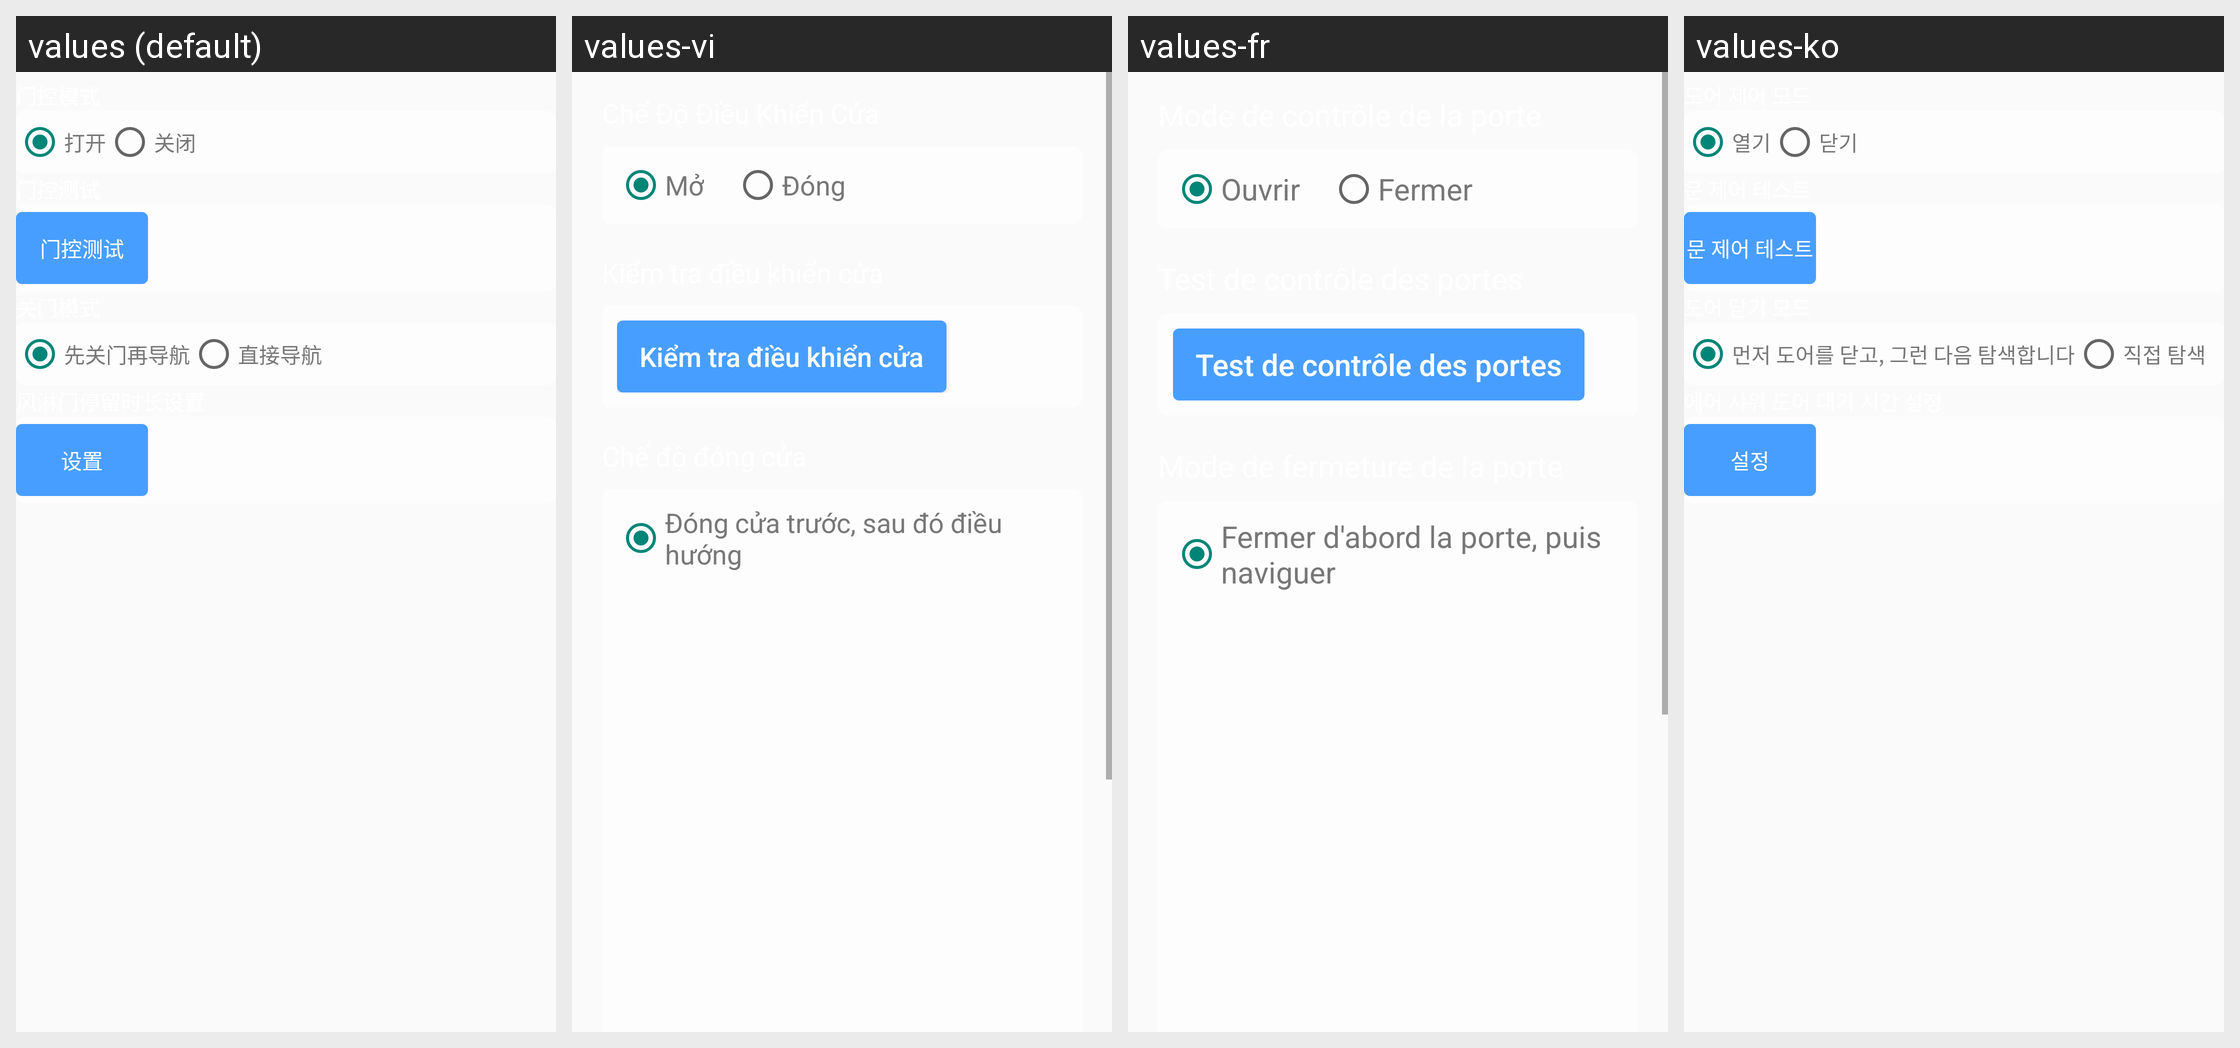

For this localized Android screen grid, give each drawn string resource with its value in every locale shown.
Android screen res/layout/fragment_door_control_setting.xml rendered under 4 locales, left to right: values (default), values-vi, values-fr, values-ko. Device: Nexus 5 (rendered at 1080×1920; each locale shown at half size, 540×960, under a caption strip naming it); theme Theme.AGV.
Other locales in the repository, not shown: values-ar, values-de, values-en, values-es, values-hu, values-ja, values-nl, values-th, values-zh-rHK, values-zh-rTW.
Strings drawn on this screen, with the default value and each locale's value (text and hints the layout hard-codes, and strings that could not be matched under every locale, appear in the picture but are not listed):

text_open
  values: 打开
  values-vi: Mở
  values-fr: Ouvrir
  values-ko: 열기

text_close
  values: 关闭
  values-vi: Đóng
  values-fr: Fermer
  values-ko: 닫기

text_door_control_test
  values: 门控测试
  values-vi: Kiểm tra điều khiển cửa
  values-fr: Test de contrôle des portes
  values-ko: 문 제어 테스트

text_navigation_after_close_door
  values: 先关门再导航
  values-vi: Đóng cửa trước, sau đó điều hướng
  values-fr: Fermer d'abord la porte, puis naviguer
  values-ko: 먼저 도어를 닫고, 그런 다음 탐색합니다
